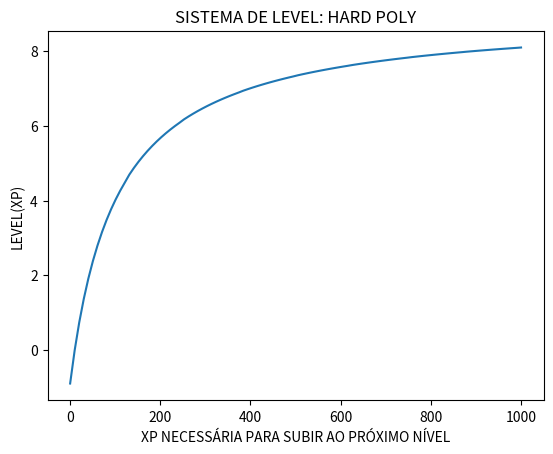

This figure's Python source:
# coding: utf-8

import numpy as np
from matplotlib import pyplot as plt
import math

c = 100
b = 1 + 0.007 + 18
amp = 10 # 1000 + 85
m = 1 # 10


def lvl(x):
    return amp*(((m*x + 300) - c) / (2 * c - (m*x + 300))) + b


x = np.linspace(1, 999, 100)
y = np.vectorize(lambda x: lvl(math.floor(x)))
plt.close('all')
plt.plot(x, y(x))
ax = plt.gca()
ax.set_title("SISTEMA DE LEVEL: HARD POLY")
ax.set_xlabel("XP NECESSÁRIA PARA SUBIR AO PRÓXIMO NÍVEL")
ax.set_ylabel("LEVEL(XP)")
plt.show(block=False)
